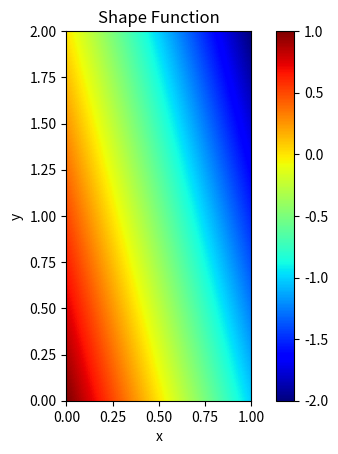

Source code (Python):
import numpy as np
import matplotlib.pyplot as plt
from scipy.special import jacobi
import sympy as sp

class shape_fns:
    def __init__(self, scale_x = [0, 1], scale_y = [0, 1], p=0):
        self.scale_x = scale_x
        self.scale_y = scale_y
        # self.x_l = scale_x[0]
        # self.x_r = scale_x[1]
        # self.y_l = scale_y[0]
        # self.y_r = scale_y[1]
        self.p = p
    
    def gridnize(self, ksi, neta):
           ksi_, neta_ = np.meshgrid(ksi, neta, indexing='ij')
           return ksi_, neta_        
        
    def expression(self, ksi, neta): 
        return 1-ksi-neta

    def __call__(self, x=0, y=0):
        
        if isinstance(x, (int, float)) and isinstance(y, (int, float)):
            ksi, neta = [x, y]
        else:
            ksi, neta = self.gridnize(x, y)
        return  self.expression(ksi, neta)
        # return np.where((self.scale_x[0] <= ksi) & (ksi <= self.scale_x[1]) & (self.scale_y[0] <= neta) & (neta <= self.scale_y[1]), self.expression(ksi, neta), 0)


class T3_phi(shape_fns):
    def expression(self, ksi, neta): 
        if self.p == 0:
             return 1-ksi-neta
        elif self.p == 1:
            return ksi
        elif self.p == 2:
            return neta
        else:
            raise ValueError("p should be 0, 1 or 2 in T3 element shape functions, not {}".format(self.p))

        
class T3_phipx(shape_fns):
    def expression(self, ksi=0, neta=0):
        if self.p == 0:
             return -1+np.zeros_like(ksi)
        elif self.p == 1:
            return 1+np.zeros_like(ksi)
        elif self.p == 2:
            return 0+np.zeros_like(ksi)
        else:
            raise ValueError("p should be 0, 1 or 2 in T3 element shape functions, not {}".format(self.p))

class T3_phipy(shape_fns):
    def expression(self, ksi=0, neta=0):
        if self.p == 0:
             return  -1 +np.zeros_like(neta)
        elif self.p == 1:
            return 0+np.zeros_like(neta)
        elif self.p == 2:
            return 1+np.zeros_like(neta)
        else:
            raise ValueError("p should be 0, 1 or 2 in T3 element shape functions, not {}".format(self.p))



class Node:
    def __init__(self, xy, id=0):
        self.xy = xy
        self.id=id
        self.value = 0
class Element:
    def __init__(self, nodes, id=0):
       
        self.id = id
        self.nodes = nodes
        self.n_nodes = len(self.nodes)
        self.vertices = []
        for Node in self.nodes:
            self.vertices.append(Node.xy)

        self.phis = [T3_phi([0, 1], [0, 1], p) for p in range(len(self.nodes))]
        self.phixs = [T3_phi([0, 1], [0, 1], p) for p in range(len(self.nodes))]
        self.phiys = [T3_phi([0, 1], [0, 1], p) for p in range(len(self.nodes))]
        self.neta = 1
        self.ksi = 1


    def in_element(self, x, y):
        point = x, y
        polygon = np.array(self.vertices)
        n = len(polygon)
        for i in range(n):
            p1, p2 = polygon[i], polygon[(i + 1) % n]

            if np.all(p1 == point) or np.all(p2 == point):
                return True

            if p1[1] == p2[1]:
                if point[1] == p1[1] and min(p1[0], p2[0]) <= point[0] <= max(p1[0], p2[0]):
                    return True
            elif min(p1[1], p2[1]) <= point[1] < max(p1[1], p2[1]):
                x = (point[1] - p1[1]) * (p2[0] - p1[0]) / (p2[1] - p1[1]) + p1[0]  
                if x == point[0]:
                    return True
                elif x > point[0]:
                    count += 1
        return count % 2 == 1
    
    def __call__(self, x=0, y=0):
        
        if isinstance(x, (int, float)) and isinstance(y, (int, float)):
            # Deal with single numbers
            value = 0
            for i in range(len(self.nodes)):
                if self.in_element(x, y):
                    value += self.nodes[i].value * self.phis[i](x, y)
            return value
        else:
            # Deal with arrays
            x = np.asarray(x)
            y = np.asarray(y)

            value = np.zeros((len(x), len(y)))
            for i in range(len(self.nodes)):
                for ix, x_val in enumerate(x):
                    for iy, y_val in enumerate(y):
                        if self.in_element([x_val, y_val]):
                            value[iy, ix] += self.nodes[i].value * self.phis[i](x_val, y_val)
            return value
        

class T3(Element):
    def __init__(self, nodes, id=0):
        super().__init__(nodes, id)
        assert len(nodes) == 3, "The number of vertices must be 3 in T3 element"
        self.vertices_l = [[0, 0], [1, 0], [0, 1]]
        self.phis = [T3_phi([0, 1], [0, 1], p) for p in range(len(self.nodes))]
        self.phipxs = [T3_phipx([0, 1],[0, 1], p) for p in range(len(self.nodes))]
        self.phipys = [T3_phipy([0, 1],[0, 1], p) for p in range(len(self.nodes))]

        self.J = np.array([[self.vertices[1][0]-self.vertices[0][0], self.vertices[1][1]-self.vertices[0][1]], 
                           [self.vertices[2][0]-self.vertices[0][0], self.vertices[2][1]-self.vertices[0][1]]])
        self.J_inv = np.linalg.inv(self.J)
        self.J_det = np.linalg.det(self.J)
        
# compute Jacobian matrix
def jacobian(X, dN):
    # X is the global coordinate for each node.
    # dN is the local coordinate of the phip

    # compute Jacobian matrix
    J = np.dot(np.transpose(X),dN)
    print(X, np.transpose(X))
    print(dN)

    return np.linalg.inv(J), np.linalg.det(J)

class exact_fn(shape_fns):
    def __init__(self, a=20, b=20, scale_x=[0, 40], scale_y=[0, 40], dire='xx'):
        #unit: mm
        assert dire not in ['xx', 'yy', 'xy'], "The stress  direction should be 'xx', 'yy' or 'xy'"
        self.dire = dire
        self.a = a
        self.b = b
        self.scale_x = scale_x
        self.scale_y = scale_y
    def expression(self, x, y):
        a = self.a
        b = self.b
        sigma_0 = 50 #Mpa
        lambda_ = 1/2*(x**2+y**2-a**2-b**2+((x**2+y**2-a**2+b**2)**2+4*(a**2-b**2) * y**2)**0.5)

                # Define rho_a and rho_b
        rho_a = a /np.sqrt(a**2 + lambda_)
        rho_b = b / np.sqrt(b**2 + lambda_)

        # Define n_x and n_y
        n_x = x * (b**2 + lambda_) / np.sqrt(x**2 * (b**2+lambda_)**2 + y**2 * (a**2 + lambda_)**2)
        n_y = y * (a**2 + lambda_) / np.sqrt(x**2 * (b**2+lambda_)**2 + y**2 * (a**2 + lambda_)**2)

        # Define H_1 to H_5
        H_1 = (a**2 * rho_a**2 * rho_b**2 + b**2 * rho_a**2 + a * b * rho_a * rho_b) / (a * rho_b + b * rho_a)**2 - rho_b**2 * n_x**2 - rho_a**2 * n_y**2 + (5 * rho_a**2 + 5 * rho_b**2 - 4 * rho_a**2 * n_x**2 - 4 * rho_b**2 * n_y**2 - 4) * n_x**2 * n_y**2
        H_2 = (rho_b * a * (a * rho_b + b * rho_a + 2 * b * rho_a * rho_b**2 + a * rho_b**3)) / (a * rho_b + b * rho_a)**2 + n_y**2 * (2 - 6 * rho_b**2 + (rho_a**2 + 9 * rho_b**2 - 4 * rho_a**2 * n_x**2 - 4 * rho_b**2 * n_y**2 - 4) * n_y**2)
        H_3 = n_x * n_y * (1 - 3 * rho_b**2 + (3 * rho_a**2 + 7 * rho_b**2 - 4 * rho_a**2 * n_x**2 - 4 * rho_b**2 * n_y**2 - 4) * n_y**2)
        H_4 = (rho_a * b * (a * rho_b + b * rho_a + 2 * a * rho_a**2 * rho_b + b * rho_a**3)) / (a * rho_b + b * rho_a)**2 + n_x**2 * (2 - 6 * rho_a**2 + (9 * rho_a**2 + rho_b**2 - 4 * rho_a**2 * n_x**2 - 4 * rho_b**2 * n_y**2 - 4) * n_x**2)
        H_5 = n_x * n_y * (1 - 3 * rho_a**2 + (7 * rho_a**2 + 3 * rho_b**2 - 4 * rho_a**2 * n_x**2 - 4 * rho_b**2 * n_y**2 - 4) * n_x**2)

        if self.dire == 'xx':
            return  sigma_0*(1-rho_a*rho_b*(H_1/2 -(b/a+0.5)*H_4))
        elif self.dire == 'yy':
            return sigma_0*(-rho_a*rho_b*(H_2/2 -(b/a+0.5)*H_1))
        elif self.dire == 'xy':
            return sigma_0*(-rho_a*rho_b*(H_3/2 -(b/a+0.5)*H_5))
        
class rhs_fn(shape_fns):
    def __init__(self, scale_x=[0, 40], scale_y=[0, 40]):
        self.scale_x = scale_x
        self.scale_y = scale_y
    def expression(self, x=0, y=0):
        pass




        
if __name__=="__main__":
 
    vertices = [[0, 0], [2, 1], [0.5, 2]]
    vertices = [[1, 0.2], [2, 1.3], [0.5, 1.7]]
    vertices = [[0, 0], [1, 0], [0, 1]]
    Node_list = []
    for i in range(len(vertices)):
        Node_list.append(Node(vertices[i], i+1))
        
    triangle = T3(Node_list)

    t3_phi = T3_phi(0)

    # ????????????
    x0, x1 = [0, 1]
    y0, y1 = [0, 2]
    ksi = np.linspace(x0, x1, 100)
    neta = np.linspace(y0, y1, 100)
    #    ksi = 0.1
    #    neta = 0.2
    
    # ??expression???????
    output = t3_phi(ksi, neta)
    print('output', output)
    plt.imshow(output, origin='lower', extent=[x0, x1, y0, y1], cmap='jet')
    plt.colorbar()
    plt.title('Shape Function')
    plt.xlabel('x')
    plt.ylabel('y')
    plt.show()

   
